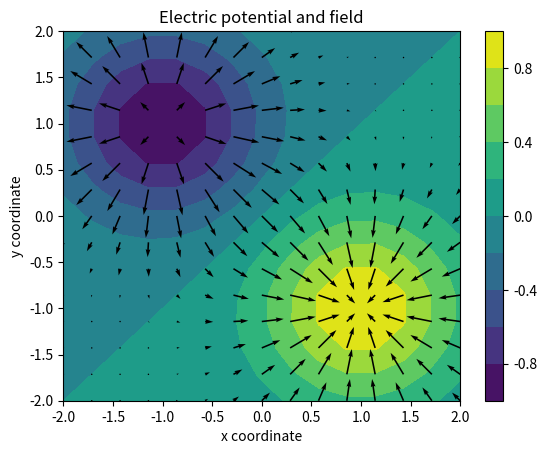

Python code for this plot:
#!/usr/bin/env python3
# -*- coding: utf-8 -*-
"""
Created on Fri Mar 17 10:06:33 2023

[redacted]
"""

import numpy as np
import matplotlib.pyplot as plt

def valueV1(x,y):
    return np.exp( - (x-1)**2 - (y+1)**2 )

def valueV2(x,y):
    return np.exp( - (x+1)**2 - (y-1)**2 )

def valueV(x,y):
    V1 = valueV1(x,y)
    V2 = valueV2(x,y)
    return V1-V2

def valueE(x,y):
    V1 = valueV1(x,y)
    V2 = valueV2(x,y)
    Ex = -2*(x-1)*V1 + 2*(x+1)*V2
    Ey = -2*(y+1)*V1 + 2*(y-1)*V2
    return Ex, Ey
    

x = np.linspace(-2,2,15)
y = np.linspace(-2,2,15)
xx, yy = np.meshgrid(x,y)

V = valueV(xx,yy)
plt.contourf(xx,yy,V, 10)
plt.colorbar()

Ex, Ey = valueE(xx,yy)

plt.quiver(xx,yy,Ex,Ey)

plt.xlabel('x coordinate')
plt.ylabel('y coordinate')
plt.title('Electric potential and field')
#plt.show()
plt.savefig('s7_electric_potential_plot.png')